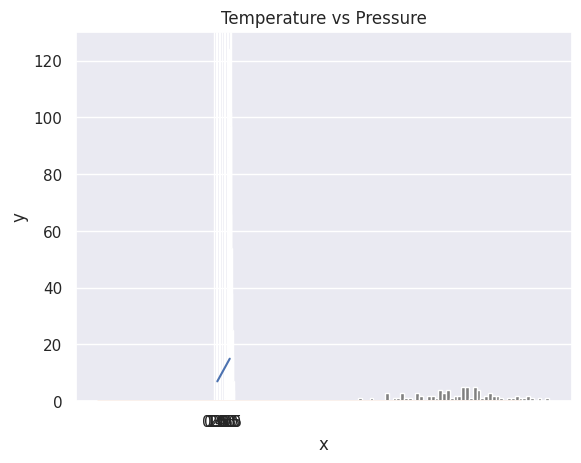

Reproduce this figure in Python.
import numpy as np
import matplotlib.pyplot as plt
import seaborn as sns
from scipy import stats

print('numpy:', np.__version__)
print(dir(np))

python_list = [1,2,3,4,5]

print('Type:', type (python_list))
print(python_list)

two_dimensional_list = [[0,1,2], [3,4,5], [6,7,8]]

print(two_dimensional_list)


numpy_array_from_list = np.array(python_list)
print(type (numpy_array_from_list))   
print(numpy_array_from_list)
python_list = [1,2,3,4,5]

numy_array_from_list2 = np.array(python_list, dtype=float)
print(numy_array_from_list2)
numpy_bool_array = np.array([0, 1, -1, 0, 0], dtype=bool)
print(numpy_bool_array)

two_dimensional_list = [[0,1,2], [3,4,5], [6,7,8]]
numpy_two_dimensional_list = np.array(two_dimensional_list)
print(type (numpy_two_dimensional_list))
print(numpy_two_dimensional_list)

np_to_list = numpy_array_from_list.tolist()
print(type (np_to_list))
print('one dimensional array:', np_to_list)
print('two dimensional array: ', numpy_two_dimensional_list.tolist())

python_tuple = (1,2,3,4,5)
print(type (python_tuple))
print('python_tuple: ', python_tuple)

numpy_array_from_tuple = np.array(python_tuple)
print(type (numpy_array_from_tuple))
print('numpy_array_from_tuple: ', numpy_array_from_tuple)

nums = np.array([1, 2, 3, 4, 5])
print(nums)
print('shape of nums: ', nums.shape)
print(numpy_two_dimensional_list)
print('shape of numpy_two_dimensional_list: ', numpy_two_dimensional_list.shape)
three_by_four_array = np.array([[0, 1, 2, 3],
    [4,5,6,7],
    [8,9,10, 11]])
print(three_by_four_array.shape)

int_lists = [-3, -2, -1, 0, 1, 2,3]
int_array = np.array(int_lists)
float_array = np.array(int_lists, dtype=float)

print(int_array)
print(int_array.dtype)
print(float_array)
print(float_array.dtype)

numpy_array_from_list = np.array([1, 2, 3, 4, 5])
two_dimensional_list = np.array([[0, 1, 2],
                              [3, 4, 5],
                              [6, 7, 8]])

print('The size:', numpy_array_from_list.size)
print('The size:', two_dimensional_list.size)

numpy_array_from_list = np.array([1, 2, 3, 4, 5])
print('original array: ', numpy_array_from_list)
ten_plus_original = numpy_array_from_list  + 10
print(ten_plus_original)

numpy_array_from_list = np.array([1, 2, 3, 4, 5])
print('original array: ', numpy_array_from_list)
ten_minus_original = numpy_array_from_list  - 10
print(ten_minus_original)

numpy_array_from_list = np.array([1, 2, 3, 4, 5])
print('original array: ', numpy_array_from_list)
ten_times_original = numpy_array_from_list * 10
print(ten_times_original)

numpy_array_from_list = np.array([1, 2, 3, 4, 5])
print('original array: ', numpy_array_from_list)
ten_times_original = numpy_array_from_list / 10
print(ten_times_original)

numpy_array_from_list = np.array([1, 2, 3, 4, 5])
print('original array: ', numpy_array_from_list)
ten_times_original = numpy_array_from_list % 3
print(ten_times_original)

numpy_array_from_list = np.array([1, 2, 3, 4, 5])
print('original array: ', numpy_array_from_list)
ten_times_original = numpy_array_from_list // 10
print(ten_times_original)

numpy_array_from_list = np.array([1, 2, 3, 4, 5])
print('original array: ', numpy_array_from_list)
ten_times_original = numpy_array_from_list  ** 2
print(ten_times_original)

numpy_int_arr = np.array([1,2,3,4])
numpy_float_arr = np.array([1.1, 2.0,3.2])
numpy_bool_arr = np.array([-3, -2, 0, 1,2,3], dtype='bool')

print(numpy_int_arr.dtype)
print(numpy_float_arr.dtype)
print(numpy_bool_arr.dtype)

two_dimension_array = np.array([(1,2,3),(4,5,6), (7,8,9)])
print(type (two_dimension_array))
print(two_dimension_array)
print('Shape: ', two_dimension_array.shape)
print('Size:', two_dimension_array.size)
print('Data type:', two_dimension_array.dtype)

two_dimension_array = np.array([[1,2,3],[4,5,6], [7,8,9]])
first_row = two_dimension_array[0]
second_row = two_dimension_array[1]
third_row = two_dimension_array[2]
print('First row:', first_row)
print('Second row:', second_row)
print('Third row: ', third_row)

first_column= two_dimension_array[:,0]
second_column = two_dimension_array[:,1]
third_column = two_dimension_array[:,2]
print('First column:', first_column)
print('Second column:', second_column)
print('Third column: ', third_column)
print(two_dimension_array)

two_dimension_array = np.array([[1,2,3],[4,5,6], [7,8,9]])
first_two_rows_and_columns = two_dimension_array[0:2, 0:2]
print(first_two_rows_and_columns)

two_dimension_array = np.array([[1,2,3],[4,5,6], [7,8,9]])
print(two_dimension_array[::-1,::-1])

print(two_dimension_array)
two_dimension_array[1,1] = 55
two_dimension_array[1,2] =44
print(two_dimension_array)

numpy_ones = np.ones((3,3),dtype=int,order='C')
print(numpy_ones)

first_shape  = np.array([(1,2,3), (4,5,6)])
print(first_shape)
reshaped = first_shape.reshape(3,2)
print(reshaped)

np_list_one = np.array([1,2,3])
np_list_two = np.array([4,5,6])

print(np_list_one + np_list_two)

print('Horizontal Append:', np.hstack((np_list_one, np_list_two)))

print('Vertical Append:', np.vstack((np_list_one, np_list_two)))

normal_array = np.random.normal(79, 15, 80)
sns.set()
plt.hist(normal_array, color="grey", bins=50)
plt.show()
np_normal_dis = np.random.normal(5, 0.5, 100)
print('min: ', two_dimension_array.min())
print('max: ', two_dimension_array.max())
print('mean: ',two_dimension_array.mean())
print('sd: ', two_dimension_array.std())

print(two_dimension_array)
print('Column with minimum: ', np.amin(two_dimension_array,axis=0))
print('Column with maximum: ', np.amax(two_dimension_array,axis=0))
print('=== Row ==')
print('Row with minimum: ', np.amin(two_dimension_array,axis=1))
print('Row with maximum: ', np.amax(two_dimension_array,axis=1))

a = [1,2,3]

print('Tile:   ', np.tile(a, 2))

print('Repeat: ', np.repeat(a, 2))

one_random_num = np.random.random()
one_random_in = np.random
print(one_random_num)

r = np.random.random(size=[2,3])
print(r)

print(np.random.choice(['a', 'e', 'i', 'o', 'u'], size=10))

np_normal_dis = np.random.normal(5, 0.5, 1000)

print('min: ', np.min(np_normal_dis))
print('max: ', np.max(np_normal_dis))
print('mean: ', np.mean(np_normal_dis))
print('median: ', np.median(np_normal_dis))
print('mode: ', stats.mode(np_normal_dis))
print('sd: ', np.std(np_normal_dis))

plt.hist(np_normal_dis, color="grey", bins=21)
plt.show()

temp = np.array([1,2,3,4,5])
pressure = temp * 2 + 5

plt.plot(temp,pressure)
plt.xlabel('Temperature in oC')
plt.ylabel('Pressure in atm')
plt.title('Temperature vs Pressure')
plt.xticks(np.arange(0, 6, step=0.5))
plt.show()

mu = 28
sigma = 15
samples = 100000

x = np.random.normal(mu, sigma, samples)
ax = sns.distplot(x);
ax.set(xlabel="x", ylabel='y')
plt.show()
